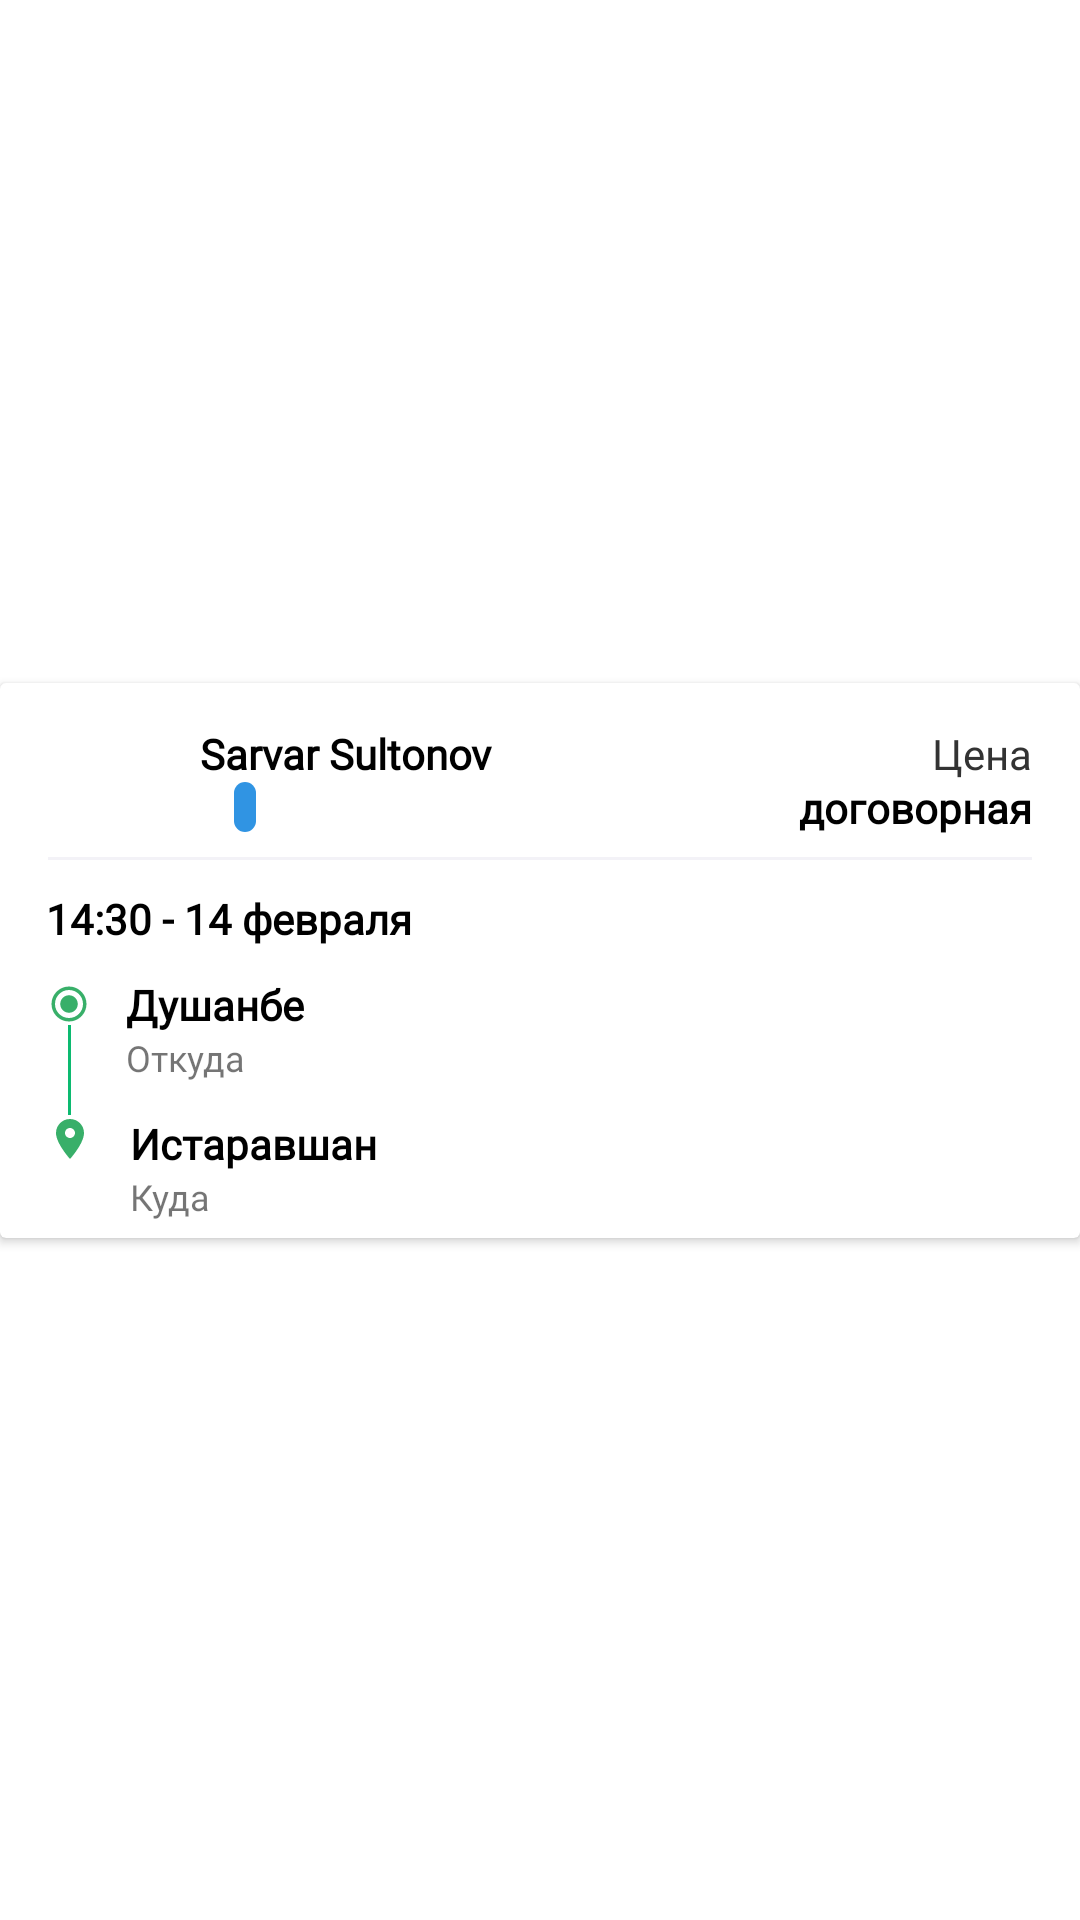

This screen was rendered from an Android layout file. Write that file and the resources it references.
<!-- AndroidManifest.xml: application theme Theme.Hamsafar -->
<!-- res/layout/post_item.xml -->
<?xml version="1.0" encoding="utf-8"?>
<androidx.constraintlayout.widget.ConstraintLayout xmlns:android="http://schemas.android.com/apk/res/android"
    xmlns:tools="http://schemas.android.com/tools"
    android:layout_width="match_parent"
    android:layout_height="wrap_content"
    android:background="@color/colorWhite"
    xmlns:app="http://schemas.android.com/apk/res-auto">

    <androidx.cardview.widget.CardView
        android:layout_width="match_parent"
        android:layout_height="wrap_content"
        android:layout_marginTop="1dp"
        android:layout_marginBottom="0.5dp"
        android:elevation="4dp"
        android:orientation="horizontal"
        app:layout_constraintBottom_toBottomOf="parent"
        app:layout_constraintTop_toTopOf="parent">

        <androidx.constraintlayout.widget.ConstraintLayout
            android:layout_width="match_parent"
            android:layout_height="185dp">

            <ImageView
                android:id="@+id/driverImage"
                android:layout_width="34dp"
                android:layout_height="34dp"
                android:layout_marginTop="14dp"
                app:layout_constraintBottom_toTopOf="@+id/view"
                app:layout_constraintStart_toStartOf="@+id/view2"
                app:layout_constraintTop_toTopOf="parent"
                tools:srcCompat="@tools:sample/avatars" />

            <TextView
                android:id="@+id/driverName"
                android:layout_width="wrap_content"
                android:layout_height="wrap_content"
                android:layout_marginStart="10dp"
                android:fontFamily="@font/play"
                android:text="Sarvar Sultonov"
                android:textColor="@color/colorBlack"
                android:textSize="14dp"
                android:textStyle="bold"
                app:layout_constraintStart_toEndOf="@+id/driverImage"
                app:layout_constraintTop_toTopOf="@+id/driverImage" />

            <TextView
                android:id="@+id/statusTravel"
                android:layout_width="wrap_content"
                android:layout_height="wrap_content"
                android:background="@drawable/tripstatus_back"
                android:fontFamily="@font/play"
                android:padding="1dp"
                android:text="  "
                android:textColor="@color/colorWhite"
                android:textSize="11dp"
                android:textStyle="bold"
                app:layout_constraintBottom_toBottomOf="@+id/driverImage"
                app:layout_constraintStart_toStartOf="@+id/driverName"
                app:layout_constraintTop_toBottomOf="@+id/driverName" />

            <TextView
                android:id="@+id/statusBox"
                android:layout_width="wrap_content"
                android:layout_height="wrap_content"
                android:layout_marginStart="4dp"
                android:background="@drawable/boxstatus_color"
                android:fontFamily="@font/play"
                android:padding="1dp"
                android:text="  "
                android:textColor="@color/colorWhite"
                android:textSize="11dp"
                android:textStyle="bold"
                app:layout_constraintStart_toEndOf="@+id/statusTravel"
                app:layout_constraintTop_toBottomOf="@+id/driverName" />

            <TextView
                android:id="@+id/trip_Price"
                android:layout_width="wrap_content"
                android:layout_height="wrap_content"
                android:layout_marginEnd="16dp"
                android:layout_marginBottom="8dp"
                android:fontFamily="@font/play"
                android:text="договорная"
                android:textColor="@color/colorBlack"
                android:textSize="14dp"
                android:textStyle="bold"
                app:layout_constraintBottom_toTopOf="@+id/view"
                app:layout_constraintEnd_toEndOf="parent"
                app:layout_constraintTop_toBottomOf="@+id/priceText" />

            <TextView
                android:id="@+id/priceText"
                android:layout_width="wrap_content"
                android:layout_height="wrap_content"
                android:fontFamily="@font/play"
                android:text="Цена"
                android:textColor="@color/colorText"
                android:textSize="14dp"
                app:layout_constraintEnd_toEndOf="@+id/trip_Price"
                app:layout_constraintTop_toTopOf="@+id/driverImage" />

            <View
                android:id="@+id/view"
                android:layout_width="match_parent"
                android:layout_height="1sp"
                android:layout_marginStart="16dp"
                android:layout_marginTop="10dp"
                android:layout_marginEnd="16dp"
                android:background="@color/colorBG"
                app:layout_constraintEnd_toEndOf="parent"
                app:layout_constraintStart_toStartOf="parent"
                app:layout_constraintTop_toBottomOf="@+id/driverImage" />


            <ImageView
                android:id="@+id/imageView5"
                android:layout_width="wrap_content"
                android:layout_height="wrap_content"
                android:layout_marginStart="16dp"
                android:layout_marginTop="12dp"
                app:layout_constraintStart_toStartOf="parent"
                app:layout_constraintTop_toBottomOf="@+id/dateTimeTrip"
                app:srcCompat="@drawable/ic_baseline_radio_button_checked_24" />


            <View
                android:id="@+id/view2"
                android:layout_width="1dp"
                android:layout_height="30dp"
                android:background="@color/colorPrimary"
                app:layout_constraintEnd_toEndOf="@+id/imageView5"
                app:layout_constraintStart_toStartOf="@+id/imageView5"
                app:layout_constraintTop_toBottomOf="@+id/imageView5" />

            <ImageView
                android:id="@+id/imageView6"
                android:layout_width="wrap_content"
                android:layout_height="wrap_content"
                app:layout_constraintEnd_toEndOf="@+id/view2"
                app:layout_constraintStart_toStartOf="@+id/view2"
                app:layout_constraintTop_toBottomOf="@+id/view2"
                app:srcCompat="@drawable/ic_baseline_location_on_24" />


            <TextView
                android:id="@+id/start_of_route"
                android:layout_width="wrap_content"
                android:layout_height="wrap_content"
                android:layout_marginStart="12dp"
                android:fontFamily="@font/play"
                android:text="Душанбе"
                android:textColor="@color/colorBlack"
                android:textSize="14dp"
                android:textStyle="bold"
                app:layout_constraintBottom_toTopOf="@+id/view2"
                app:layout_constraintStart_toEndOf="@+id/imageView5"
                app:layout_constraintTop_toTopOf="@+id/imageView5" />

            <TextView
                android:id="@+id/end_of_route"
                android:layout_width="wrap_content"
                android:layout_height="wrap_content"
                android:layout_marginStart="12dp"
                android:fontFamily="@font/play"
                android:text="Истаравшан"
                android:textColor="@color/colorBlack"
                android:textSize="14dp"
                android:textStyle="bold"
                app:layout_constraintStart_toEndOf="@+id/imageView6"
                app:layout_constraintTop_toTopOf="@+id/imageView6" />

            <TextView
                android:id="@+id/textView11"
                android:layout_width="wrap_content"
                android:layout_height="wrap_content"
                android:layout_marginStart="12dp"
                android:fontFamily="@font/play"
                android:text="Откуда"
                android:textSize="12dp"
                app:layout_constraintStart_toEndOf="@+id/imageView5"
                app:layout_constraintTop_toBottomOf="@+id/start_of_route" />

            <TextView
                android:id="@+id/textView12"
                android:layout_width="wrap_content"
                android:layout_height="wrap_content"
                android:layout_marginStart="12dp"
                android:layout_marginBottom="8dp"
                android:fontFamily="@font/play"
                android:text="Куда"
                android:textSize="12dp"
                app:layout_constraintStart_toEndOf="@+id/imageView6"
                app:layout_constraintTop_toBottomOf="@+id/end_of_route" />


            <TextView
                android:id="@+id/dateTimeTrip"
                android:layout_width="wrap_content"
                android:layout_height="wrap_content"
                android:layout_marginTop="10dp"
                android:fontFamily="@font/play"
                android:text="14:30 - 14 февраля"
                android:textColor="@color/colorBlack"
                android:textSize="14dp"
                android:textStyle="bold"
                app:layout_constraintStart_toStartOf="@+id/imageView6"
                app:layout_constraintTop_toBottomOf="@+id/view" />


        </androidx.constraintlayout.widget.ConstraintLayout>


    </androidx.cardview.widget.CardView>


</androidx.constraintlayout.widget.ConstraintLayout>
<!-- resources referenced by this layout -->
<resources>
  <color name="colorBG">#f3f2f7</color>
  <color name="colorBlack">#000</color>
  <color name="colorPrimary">#0cba70</color>
  <color name="colorText">#333333</color>
  <color name="colorWhite">#fff</color>
  <!-- drawable boxstatus_color (drawable) -->
  <?xml version="1.0" encoding="utf-8"?>
  <shape xmlns:android="http://schemas.android.com/apk/res/android">
  
      <solid android:color="@color/colorBlue" />
      <corners android:radius="6dp" />
  
  </shape>
  <!-- drawable ic_baseline_location_on_24 (drawable) -->
  <vector android:height="16dp" android:tint="#38AF69"
      android:viewportHeight="24" android:viewportWidth="24"
      android:width="16dp" xmlns:android="http://schemas.android.com/apk/res/android">
      <path android:fillColor="@android:color/white" android:pathData="M12,2C8.13,2 5,5.13 5,9c0,5.25 7,13 7,13s7,-7.75 7,-13c0,-3.87 -3.13,-7 -7,-7zM12,11.5c-1.38,0 -2.5,-1.12 -2.5,-2.5s1.12,-2.5 2.5,-2.5 2.5,1.12 2.5,2.5 -1.12,2.5 -2.5,2.5z"/>
  </vector>
  <!-- drawable ic_baseline_radio_button_checked_24 (drawable) -->
  <vector android:height="14dp" android:tint="#38AF69"
      android:viewportHeight="24" android:viewportWidth="24"
      android:width="14dp" xmlns:android="http://schemas.android.com/apk/res/android">
      <path android:fillColor="@android:color/white" android:pathData="M12,7c-2.76,0 -5,2.24 -5,5s2.24,5 5,5 5,-2.24 5,-5 -2.24,-5 -5,-5zM12,2C6.48,2 2,6.48 2,12s4.48,10 10,10 10,-4.48 10,-10S17.52,2 12,2zM12,20c-4.42,0 -8,-3.58 -8,-8s3.58,-8 8,-8 8,3.58 8,8 -3.58,8 -8,8z"/>
  </vector>
  <style name="Theme.Hamsafar" parent="Theme.MaterialComponents.Light.NoActionBar">
          
          <item name="colorPrimary">@color/colorPrimary</item>
          <item name="colorPrimaryVariant">@color/colorPrimaryDark</item>
          <item name="colorOnPrimary">@color/colorWhite</item>
          
          <item name="colorSecondary">@color/colorPrimary</item>
          <item name="colorSecondaryVariant">@color/colorPrimary</item>
          <item name="colorOnSecondary">@color/colorBold</item>
          
          <item name="android:statusBarColor" tools:targetApi="l">?attr/colorPrimary</item>
          
  
          
      </style>
  <color name="colorBlue">#3094E3</color>
  <color name="colorPrimaryDark">#0cba70</color>
  <color name="colorBold">#424250</color>
</resources>
